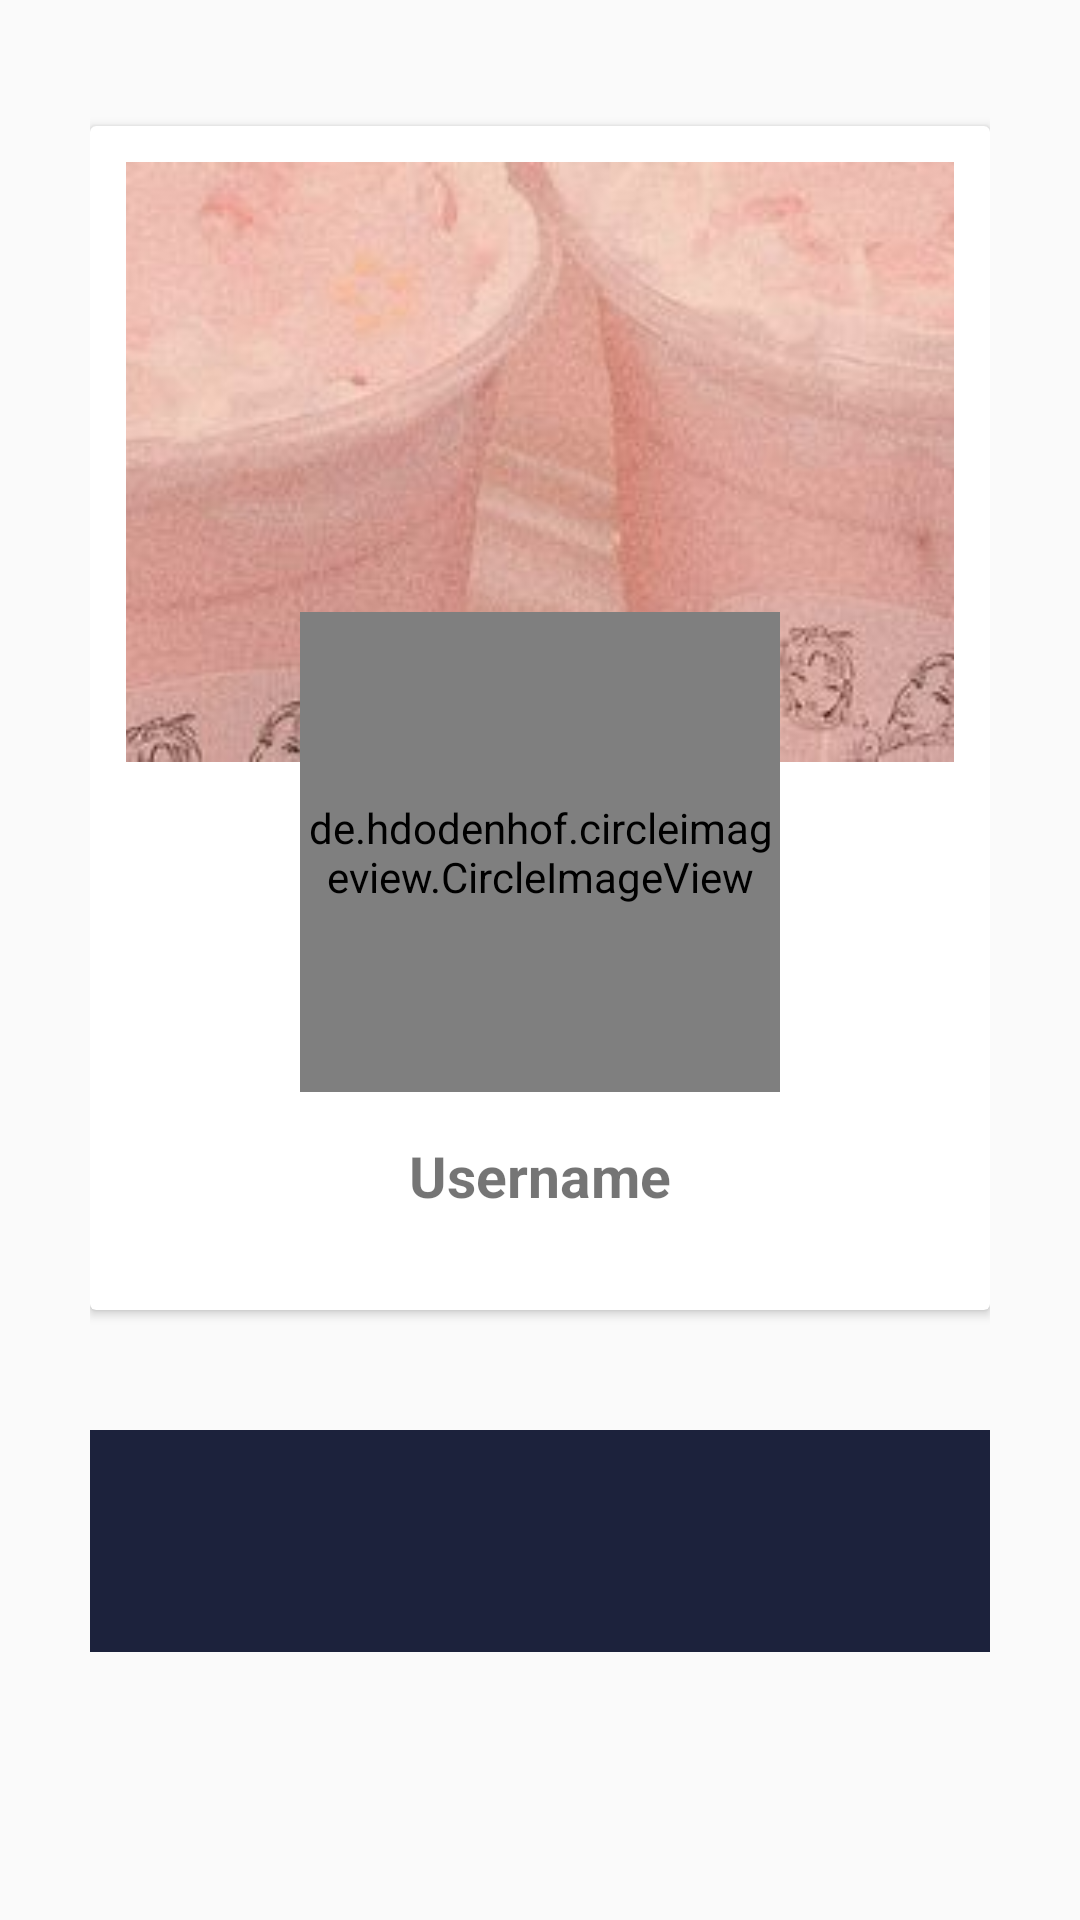

Produce the Android XML layout that renders to this screen, including the resource entries it uses.
<!-- AndroidManifest.xml: application theme AppTheme -->
<!-- res/layout/fragment_setting.xml -->
<?xml version="1.0" encoding="utf-8"?>
<RelativeLayout xmlns:android="http://schemas.android.com/apk/res/android"
    xmlns:tools="http://schemas.android.com/tools"
    android:layout_width="match_parent"
    android:layout_height="match_parent"
    android:padding="@dimen/_30dp"
    tools:context=".fragment.SettingFragment">

    <androidx.cardview.widget.CardView
        android:id="@+id/cv_setting"
        android:layout_width="match_parent"
        android:layout_height="wrap_content"
        android:layout_marginTop="@dimen/_12dp" >

        <RelativeLayout
            android:layout_width="match_parent"
            android:layout_height="wrap_content"
            android:padding="@dimen/_12dp">

            <ImageView
                android:id="@+id/iv_cover"
                android:layout_width="match_parent"
                android:layout_height="@dimen/_200dp"
                android:scaleType="centerCrop"
                android:src="@drawable/cover" />

            <de.hdodenhof.circleimageview.CircleImageView
                android:id="@+id/iv_profile_setting"
                android:layout_width="@dimen/_160dp"
                android:layout_height="@dimen/_160dp"
                android:layout_centerHorizontal="true"
                android:layout_marginTop="@dimen/_150dp"
                android:scaleType="centerCrop"
                android:src="@drawable/profile" />

            <TextView
                android:id="@+id/tv_user_name_setting"
                android:layout_width="wrap_content"
                android:layout_height="wrap_content"
                android:layout_below="@id/iv_profile_setting"
                android:layout_centerHorizontal="true"
                android:layout_marginTop="@dimen/_15dp"
                android:layout_marginBottom="@dimen/_20dp"
                android:text="@string/text_user_name"
                android:textSize="@dimen/_19sp"
                android:textStyle="bold" />
        </RelativeLayout>
    </androidx.cardview.widget.CardView>

    <LinearLayout
        android:layout_width="match_parent"
        android:layout_height="wrap_content"
        android:layout_below="@id/cv_setting"
        android:layout_marginTop="@dimen/_40dp"
        android:background="@color/colorProfile"
        android:gravity="center"
        android:orientation="horizontal"
        android:padding="@dimen/_6dp">

        <ImageView
            android:id="@+id/iv_facebook"
            android:layout_width="@dimen/_60dp"
            android:layout_height="@dimen/_60dp"
            android:layout_gravity="center"
            android:layout_marginTop="@dimen/_2dp"
            android:layout_marginEnd="@dimen/_35dp"
            android:scaleType="centerCrop"
            android:src="@drawable/fb" />

        <ImageView
            android:id="@+id/iv_instagram"
            android:layout_width="@dimen/_60dp"
            android:layout_height="@dimen/_60dp"
            android:layout_gravity="center"
            android:layout_marginTop="@dimen/_2dp"
            android:layout_marginEnd="@dimen/_35dp"
            android:scaleType="centerCrop"
            android:src="@drawable/instagram" />
        <ImageView
            android:id="@+id/iv_website"
            android:layout_width="@dimen/_60dp"
            android:layout_height="@dimen/_60dp"
            android:layout_gravity="center"
            android:layout_marginTop="@dimen/_2dp"
            android:layout_marginEnd="@dimen/_35dp"
            android:scaleType="centerCrop"
            android:src="@drawable/website" />


    </LinearLayout>


</RelativeLayout>
<!-- resources referenced by this layout -->
<resources>
  <color name="colorProfile">#1C223C</color>
  <dimen name="_12dp">12dp</dimen>
  <dimen name="_150dp">150dp</dimen>
  <dimen name="_15dp">15dp</dimen>
  <dimen name="_160dp">160dp</dimen>
  <dimen name="_19sp">19sp</dimen>
  <dimen name="_200dp">200dp</dimen>
  <dimen name="_20dp">20dp</dimen>
  <dimen name="_2dp">2dp</dimen>
  <dimen name="_30dp">30dp</dimen>
  <dimen name="_35dp">35dp</dimen>
  <dimen name="_40dp">40dp</dimen>
  <dimen name="_60dp">60dp</dimen>
  <dimen name="_6dp">6dp</dimen>
  <!-- drawable cover: jpg bitmap (drawable, 17222 bytes) -->
  <!-- drawable profile: jpg bitmap (drawable, 11297 bytes) -->
  <string name="text_user_name">Username</string>
  <style name="AppTheme" parent="Theme.AppCompat.Light.DarkActionBar">
          
          <item name="colorPrimary">@color/colorPrimary</item>
          <item name="colorPrimaryDark">@color/colorPrimaryDark</item>
          <item name="colorAccent">@color/colorAccent</item>
      </style>
  <color name="colorPrimary">#393A41</color>
  <color name="colorPrimaryDark">#1C223C</color>
  <color name="colorAccent">#1C223C</color>
</resources>
